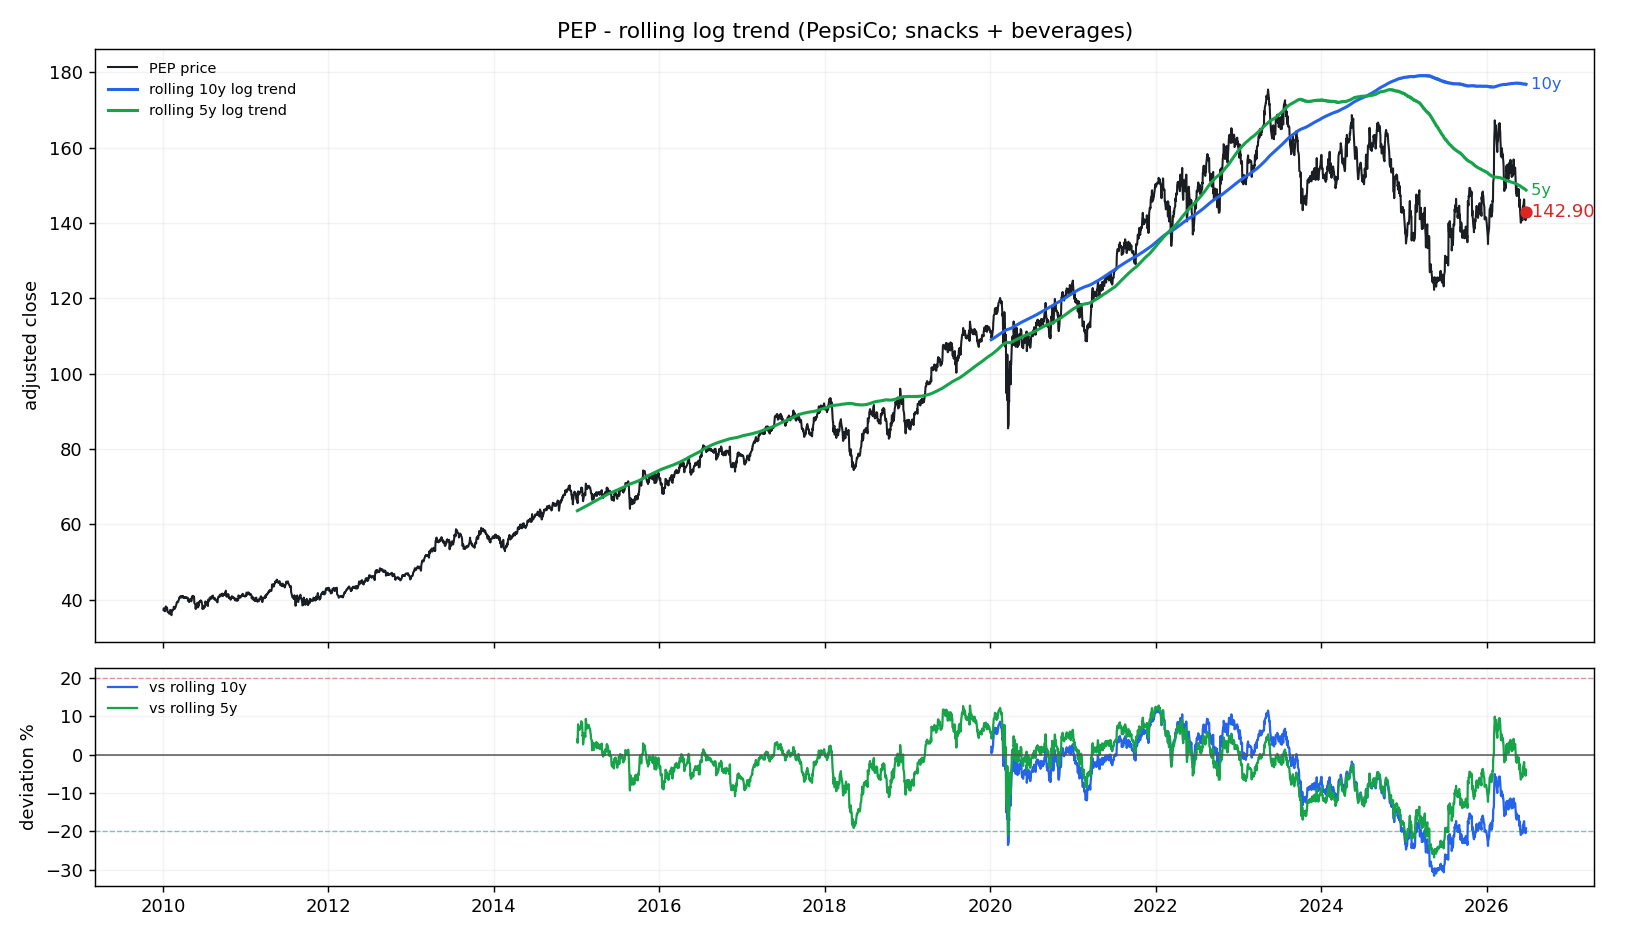

The file beside this chart, header and first rows:
date, price, trend_5y, cagr_5y, dev_pct_5y, dev_sigma_5y, trend_10y, cagr_10y, dev_pct_10y, dev_sigma_10y
2010-01-04, 37.23, , , , , , , , 
2010-01-05, 37.68, , , , , , , , 
2010-01-06, 37.31, , , , , , , , 
2010-01-07, 37.07, , , , , , , , 
2010-01-08, 36.95, , , , , , , , 
2010-01-11, 36.91, , , , , , , , 
2010-01-12, 37.42, , , , , , , , 
2010-01-13, 37.73, , , , , , , , 
2010-01-14, 38.18, , , , , , , , 
2010-01-15, 37.87, , , , , , , , 
2010-01-19, 37.9, , , , , , , , 
2010-01-20, 37.67, , , , , , , , 
2010-01-21, 37.05, , , , , , , , 
2010-01-22, 36.72, , , , , , , , 
2010-01-25, 36.62, , , , , , , , 
2010-01-26, 36.63, , , , , , , , 
2010-01-27, 36.66, , , , , , , , 
2010-01-28, 36.32, , , , , , , , 
2010-01-29, 36.25, , , , , , , , 
2010-02-01, 36.91, , , , , , , , 
2010-02-02, 37.18, , , , , , , , 
2010-02-03, 37.27, , , , , , , , 
2010-02-04, 36.26, , , , , , , , 
2010-02-05, 36.18, , , , , , , , 
2010-02-08, 35.85, , , , , , , , 
2010-02-09, 36.51, , , , , , , , 
2010-02-10, 36.71, , , , , , , , 
2010-02-11, 37.2, , , , , , , , 
2010-02-12, 37.04, , , , , , , , 
2010-02-16, 37.28, , , , , , , , 
2010-02-17, 37.76, , , , , , , , 
2010-02-18, 38.02, , , , , , , , 
2010-02-19, 38.1, , , , , , , , 
2010-02-22, 37.95, , , , , , , , 
2010-02-23, 37.56, , , , , , , , 
2010-02-24, 37.75, , , , , , , , 
2010-02-25, 37.88, , , , , , , , 
2010-02-26, 37.98, , , , , , , , 
2010-03-01, 38.57, , , , , , , , 
2010-03-02, 38.79, , , , , , , , 
2010-03-03, 39.18, , , , , , , , 
2010-03-04, 39.26, , , , , , , , 
2010-03-05, 39.42, , , , , , , , 
2010-03-08, 39.28, , , , , , , , 
2010-03-09, 39.41, , , , , , , , 
2010-03-10, 39.45, , , , , , , , 
2010-03-11, 39.78, , , , , , , , 
2010-03-12, 39.86, , , , , , , , 
2010-03-15, 40.51, , , , , , , , 
2010-03-16, 40.46, , , , , , , , 
2010-03-17, 40.76, , , , , , , , 
2010-03-18, 40.73, , , , , , , , 
2010-03-19, 40.76, , , , , , , , 
2010-03-22, 40.6, , , , , , , , 
2010-03-23, 40.94, , , , , , , , 
2010-03-24, 40.57, , , , , , , , 
2010-03-25, 40.75, , , , , , , , 
2010-03-26, 40.78, , , , , , , , 
2010-03-29, 40.75, , , , , , , , 
2010-03-30, 40.89, , , , , , , , 
... 4,083 more rows
